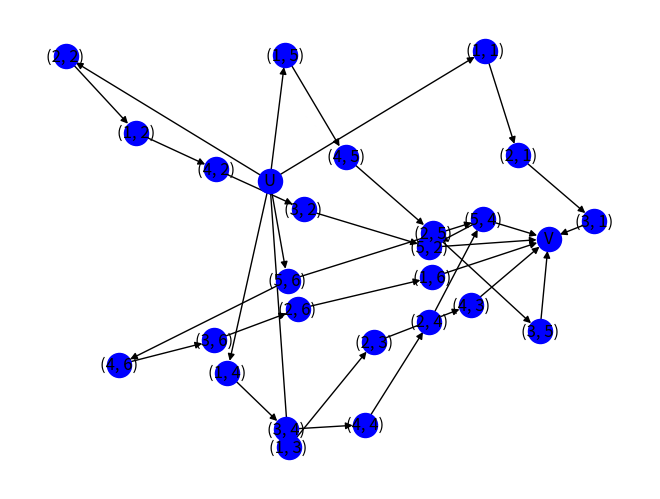

Write Python code to recreate this figure.

import networkx as nx
import matplotlib.pyplot as plt
from itertools import permutations



class Job(object):
	 def __init__(self, Id, r, p):
	 	self.Id = Id
	 	self.r = r  # ruta
	 	self.p = p  # tiempo de procesamineto

#----------------------------------------------------------------------------------------------------------

jobs = {}   # id, maquinas orden(procesos),  tiempo
jobs[1] = Job(1, [1,2,3], [10, 8, 4])
jobs[2] = Job(2, [2,1,4,3,5], [8,3,5,6,11])
jobs[3] = Job(3, [1,2,4], [4,7,3])
jobs[4] = Job(4, [1,3,4,2,5], [4,7,3,3,15])
jobs[5] = Job(5, [1,4,2,3], [5,3,3,1])
jobs[6] = Job(6, [5,4,3,2,1], [4,7,3,2,1])

#----------------------------------------------------------------------------------------------------------

class Jobshop(nx.DiGraph):     # es para crear el grafo
	def __init__(self):
	        super().__init__()
	        self.machines = {}
	        #start node
	        self.add_node("U", p=0)
	        #finish node
	        self.add_node("V", p=0)
	        #set dirty flag
	        self._dirty = True
	        #set initial makespan
	        self._makespan = -1
	        #define criticla path
	        self._criticalPath = None

	def add_node(self, *args, **kwargs):
       										# _dirty sirve para efectuar una conexion con la funcion "update"
		self._dirty = True
		super().add_node(*args, **kwargs)   # puede agregar nodos sin restricciones con atributos

	def add_nodes_from(self, *args, **kwargs):
        									# _dirty sirve para efectuar una conexion con la funcion "update" 
		self._dirty = True
		super().add_nodes_from(*args, **kwargs)  # agrega un contenedor de nodos, al parecer los nodos del mismo argumento solo toma uno.

	def add_edge(self, *args):
        									# _dirty sirve para efectuar una conexion con la funcion "update"	
		self._dirty = True
		super().add_edge(*args)             # aca une dos nodos, tambien se le asigna el valor a ese borde, todo en args  (agrega de a un solo borde)

	def add_edges_from(self, *args, **kwargs):
         									# _dirty sirve para efectuar una conexion con la funcion "update"
		self._dirty = True
		super().add_edges_from(*args, **kwargs) # agregar mas de un borde a los nodos,  pueden ser los mismos nodos, pero no el mismo borde.

	def remove_node(self, *args, **kwargs):
         									# _dirty sirve para efectuar una conexion con la funcion "update"
		self._dirty = True
		super().remove_node(*args, **kwargs)  # elimina el nodo especificado y todos los bordes adyacentes

	def remove_nodes_from(self, *args, **kwargs):
        									# _dirty sirve para efectuar una conexion con la funcion "update"
		self._dirty = True
		super().remove_nodes_from(*args, **kwargs)  # elimina varios nodos, y  sus bordes igual

	def remove_edge(self, *args):
         									# _dirty sirve para efectuar una conexion con la funcion "update"
		self._dirty = True
		super().remove_edge(*args)         # elimina borde entre dos nodos especificados

	def remove_edges_from(self, *args, **kwargs):
        									# _dirty sirve para efectuar una conexion con la funcion "update"
		self._dirty = True
		super().remove_edges_from(*args, **kwargs)  # elimina varios bordes.

	def handleJobRoutings(self, jobs):   # crea los bordes de los graficos junto con los nodos de oirguen y finalizar
		for j in jobs.values():
            							# agrega borde de inicio y que los iniciales de las tareas, o puede ser el de la operacion1 de la tarea 1 solamente
			self.add_edge("U", (j.r[0], j.Id))
            							#agregar los bordes (orden de procesamiento) enrutando los nodos (tareas), pero no veo que agregue el tiempo de procesamiento a los bordes
			for m, n in zip(j.r[:-1], j.r[1:]):
				self.add_edge((m, j.Id), (n, j.Id))
                                        # agrega el borde hacie el ultimo nodo
			self.add_edge((j.r[-1], j.Id), "V")

	def handleJobProcessingTimes(self, jobs):
		for j in jobs.values():
		  									 # agrega cada tarea y los tiempo de procesamineto
			for m, p in zip(j.r, j.p):
				self.add_node((m, j.Id), p=p)

#---------------------------------- no probado---------------------------------------
	def makeMachineSubgraphs(self):
	        machineIds = set(ij[0] for ij in self if ij[0] not in ("U", "V"))
	        #print(machineIds)
	        for m in machineIds:
	            self.machines[m] = self.subgraph(ij for ij in self if ij[0] == m)
	            #print(list(self.machines[m].nodes))
	            #self.machines[m].remove_nodes_from(["U", "V"])
	def addJobs(self, jobs):
			self.handleJobRoutings(jobs)
			self.handleJobProcessingTimes(jobs)
			self.makeMachineSubgraphs()
	        
	def output(self):
	        for m in sorted(self.machines):  # itera sobre el numero de maquinas de manera ascendente
	            for j in sorted(self.machines[m]):	 # lo mismo pero en la maquina anterior
	                print("{}: {}".format(j, self.node[j]['C']))

#------------------------------------Seguimos------------------------------------------------------

	def _forward(self):   # hacia delante
	        for n in nx.topological_sort(self):   # itera sobre el numero de nodos de la red que estan ordenados topologicamente ( inicia u a fin v)
	            S = max([self.nodes[j]['C'] for j in self.predecessors(n)], default = 0)  # el for es sobre iterar en el numero de nodos que preceden a al nodo n
	            self.add_node(n, S = S, C = S + self.nodes[n]['p'])    # no entendi bien

	def _backward(self):  # esta es como lo mismo que la anterior, solo que al  reves, hacia atras
	        for n in list(reversed(list(nx.topological_sort(self)))):
	            Cp = min([self.nodes[j]['Sp'] for j in self.successors(n)], default = self._makespan)
	            self.add_node(n, Sp = Cp - self.nodes[n]['p'], Cp = Cp)


	def _computeCriticalPath(self):
	        G = set()   # crea una especie de tupla (eso es set) pero esta no puede ser modificada en los elementos que la componen, no obstante se pueden eleminar y agregar uno  nuevo
	        for n in self:
	            if self.nodes[n]['C'] == self.nodes[n]['Cp']:  # detectar los nodos que estan despues de este.
	                G.add(n)  # agrega ese nodo
	        self._criticalPath = self.subgraph(G)  # y este es para almacenra el camino critico.
	
	@property
	def makespan(self):
	        if self._dirty:
	            self._update()
	        return self._makespan
	@property
	def criticalPath(self):
	        if self._dirty:
	            self._update()
	        return self._criticalPath

	def _update(self):
	        self._forward()
	        self._makespan = max(nx.get_node_attributes(self, 'C').values())
	        self._backward()
	        self._computeCriticalPath()
	        self._dirty = False

class Shift(Jobshop):
    def output(self):
        print("makespan: ", self.makespan)
        for i in self.machines:
            print("Machine: "+str(i))
            s = "{0:<7s}".format("jobs:")
            for ij in sorted(self.machines[i]):
                if ij in ("U", "V"):
                    continue
                s += "{0:>5d}".format(ij[1])
            print(s)
            s = "{0:<7s}".format("p:")
            for ij in sorted(self.machines[i]):
                if ij in ("U", "V"):
                    continue
                s += "{0:>5d}".format(self.nodes[ij]['p'])
            print(s)
            s = "{0:<7s}".format("r:")
            for ij in sorted(self.machines[i]):
                if ij in ("U", "V"):
                    continue
                s += "{0:>5d}".format(self.nodes[ij]['S'])
            print(s)
            s = "{0:<7s}".format("d:")
            for ij in sorted(self.machines[i]):
                if ij in ("U", "V"):
                    continue
                s += "{0:>5d}".format(self.nodes[ij]['Cp'])
            print(s)
            print("\n")


    def computeLmax(self): # la tarea mas atrasada
	        for m in self.machines:
	            lateness = {}
	            for seq in permutations(self.machines[m]):   # hace un for en todas las posibles combinaciones de maquinas
	                release = [self.nodes[j]['S'] for j in seq]
	                due = [self.nodes[j]['Cp'] for j in seq]
	                finish = [0]*len(release)
	                for i, j in enumerate(seq):
	                    finish[i] = max(finish[i-1], release[i]) +self.nodes[j]['p']
	                late = max([f-d for d,f in zip(due,finish)])
	                lateness[seq] = late
	            s, l = argmin_kv(lateness)
	            print("Machine: {}, lateness: {}, optimal seq: {}".format(m, l, s))


def argmin_kv(d):
    """
    esta funcion sirve para lmax, lo cual esta asociado con el retraso asociado
    """
    return min(d.items(), key=lambda x: x[1])

#------------------------ --------------------------------------------------------------------------

js = Shift()
#js.output()

#js.handleJobRoutings(jobs)
#js.handleJobProcessingTimes(jobs)
js.addJobs(jobs)  #, aca ya se construyo la red de nodos, lo compruebas con print(list(js.nodes(data= True)))
js.criticalPath
js.output()



js.computeLmax()
#H = sum(js.nodes[j]['p'] for j in js)  # suma de todo los tiempos
#print (H)

#nx.draw(js,cmap = plt.get_cmap('jet'), node_color = 'blue',with_labels=True)
#plt.show()
"""
for j in jobs.values():
		  									 # agrega cada tarea y los tiempo de procesamineto
			for m, p in zip(j.r, j.p):
				print(p)""" # esra para mostrar los tiempos

#print(list(js.nodes(data= True)))



# luego de esto, el programa nos entrega la secuencia optima, y agregamos esta secuencia con js.add_edges_from

# para maquina 1

js.add_edges_from([((5,6), (5,4)), ((5,4),(5,2))])
js.criticalPath
js.output()
js.computeLmax()


# y aca vemos como se van agregando los ejes 
#nx.draw(js,cmap = plt.get_cmap('jet'), node_color = 'blue',with_labels=True)
#plt.show()



nx.draw(js,cmap = plt.get_cmap('jet'), node_color = 'blue',with_labels=True)
plt.show()

#--------------------------------------------------------------------------------------------------------------------------
